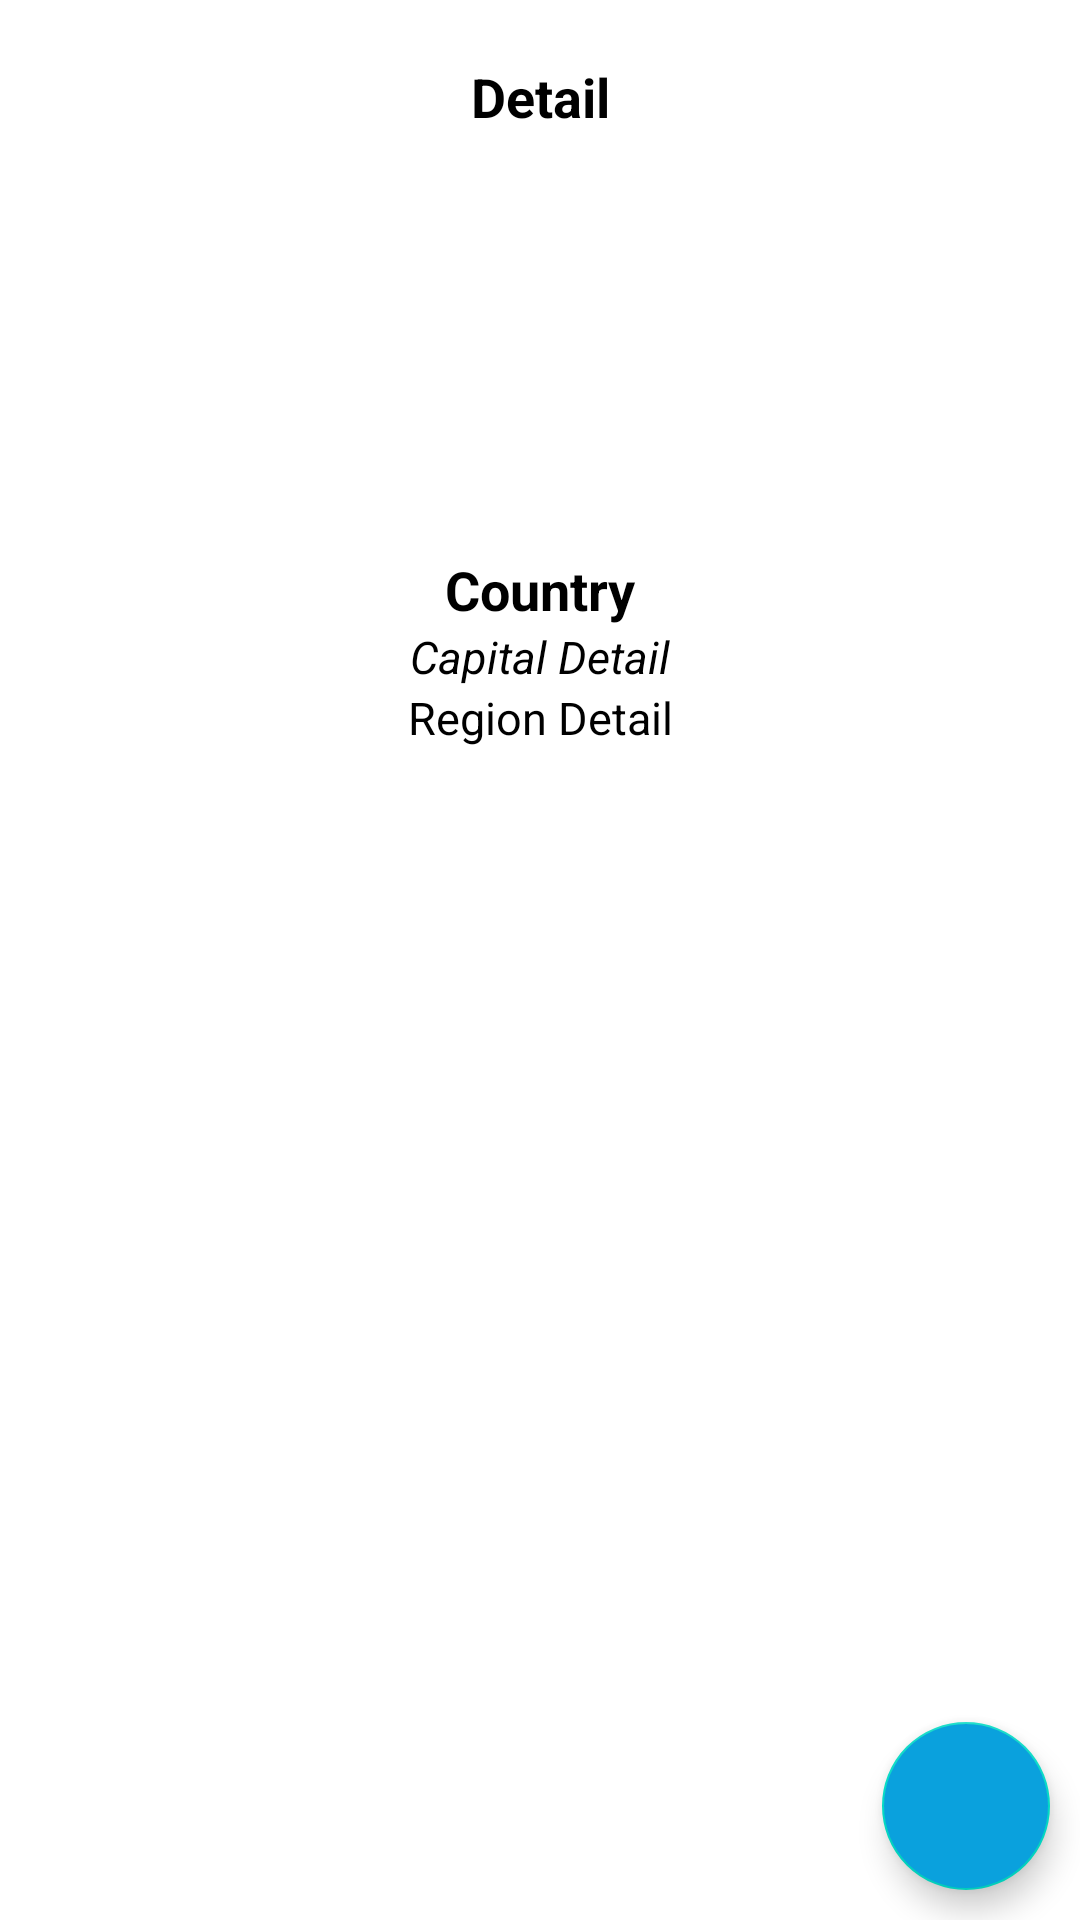

Here is an Android app screen rendered from its layout file. Give the layout XML and the strings, colors and styles it references.
<!-- AndroidManifest.xml: application theme Theme.ProjectCountry_Pert3 -->
<!-- res/layout/activity_detail.xml -->
<?xml version="1.0" encoding="utf-8"?>
<RelativeLayout
    android:layout_margin="10dp"
    xmlns:android="http://schemas.android.com/apk/res/android"
    xmlns:app="http://schemas.android.com/apk/res-auto"
    xmlns:tools="http://schemas.android.com/tools"
    android:layout_width="match_parent"
    android:layout_height="match_parent"
    tools:context=".view.DetailActivity">

    <LinearLayout
        android:orientation="vertical"
        android:layout_width="match_parent"
        android:layout_height="match_parent">
        <TextView
            android:layout_marginTop="20dp"
            android:textColor="@color/black"
            android:textStyle="bold"
            android:textSize="18sp"
            android:gravity="center"
            android:text="Detail"
            android:layout_width="match_parent"
            android:layout_height="wrap_content"/>
        <ImageView
            android:src="@drawable/ic_launcher_background"
            android:id="@+id/img_detail"
            android:layout_marginBottom="20dp"
            android:layout_marginTop="20dp"
            android:layout_gravity="center"
            android:layout_width="100dp"
            android:layout_height="100dp"/>
        <ScrollView
            android:layout_width="match_parent"
            android:layout_height="match_parent">
            <LinearLayout
                android:orientation="vertical"
                android:layout_width="match_parent"
                android:layout_height="match_parent">
                <TextView
                    android:textSize="18sp"
                    android:textStyle="bold"
                    android:textColor="@color/black"
                    android:gravity="center_horizontal"
                    android:text="Country"
                    android:id="@+id/txt_nameDetail"
                    android:layout_width="match_parent"
                    android:layout_height="wrap_content"/>
                <TextView
                    android:textSize="15sp"
                    android:textStyle="italic"
                    android:textColor="@color/black"
                    android:gravity="center_horizontal"
                    android:text="Capital Detail"
                    android:id="@+id/txt_capitalDetail"
                    android:layout_width="match_parent"
                    android:layout_height="wrap_content"/>
                <TextView
                    android:textSize="15sp"
                    android:textColor="@color/black"
                    android:gravity="center_horizontal"
                    android:text="Region Detail"
                    android:id="@+id/txt_regionDetail"
                    android:layout_width="match_parent"
                    android:layout_height="wrap_content"/>
            </LinearLayout>
        </ScrollView>
    </LinearLayout>

    <com.google.android.material.floatingactionbutton.FloatingActionButton
        android:layout_margin="10dp"

        android:src="@drawable/ic_favorite"
        android:layout_alignParentBottom="true"
        android:layout_alignParentRight="true"
        android:backgroundTint="@color/biru"
        android:layout_width="wrap_content"
        android:layout_height="wrap_content"/>

</RelativeLayout>
<!-- resources referenced by this layout -->
<resources>
  <color name="biru">#0AA1DD</color>
  <color name="black">#FF000000</color>
  <style name="Theme.ProjectCountry_Pert3" parent="Theme.MaterialComponents.DayNight.DarkActionBar">
          
          <item name="colorPrimary">@color/purple_500</item>
          <item name="colorPrimaryVariant">@color/purple_700</item>
          <item name="colorOnPrimary">@color/white</item>
          
          <item name="colorSecondary">@color/teal_200</item>
          <item name="colorSecondaryVariant">@color/teal_700</item>
          <item name="colorOnSecondary">@color/black</item>
          
          <item name="android:statusBarColor" tools:targetApi="l">?attr/colorPrimaryVariant</item>
          
      </style>
  <color name="purple_500">#FF6200EE</color>
  <color name="purple_700">#FF3700B3</color>
  <color name="white">#FFFFFFFF</color>
  <color name="teal_200">#FF03DAC5</color>
  <color name="teal_700">#FF018786</color>
</resources>
